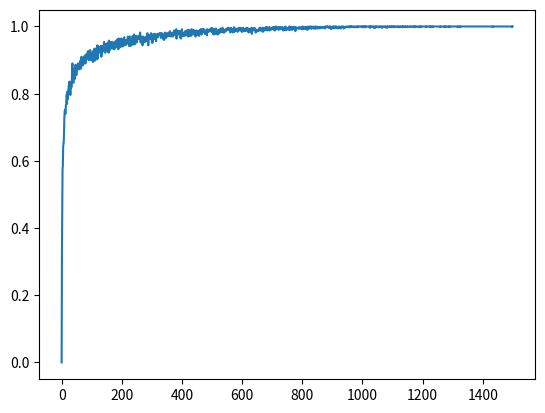

The script that saved this image:
import random
import math


class Categoriser:
    def __init__(self, range, channel, parent=None):
        self.parent = parent
        self.range = range
        self.channel = channel
        self.child1 = None
        self.child2 = None
        self.age = 0
        self.applicability_count = 0
        self.form_associations = {}

    def grow(self):
        if self.child1 is not None or self.child2 is not None:
            return
        middle = self.range[1] / 2
        range1 = (self.range[0], middle)
        range2 = (middle, self.range[1])
        self.child1 = Categoriser(range1, self.channel, self)
        self.child2 = Categoriser(range2, self.channel, self)

    def prune(self):
        if self.parent.child1 == self:
            self.parent.child1 = None
        else:
            self.parent.child2 = None

    def discriminate(self, value, form):
        self.applicability_count += 1
        if form not in self.form_associations:
            self.form_associations[form] = 0
        self.form_associations[form] += 1

        if self.child1 is not None and self.child1.range[0] <= value <= self.child1.range[1]:
            return self.child1.discriminate(value, form)
        elif self.child2 is not None and self.child2.range[0] <= value <= self.child2.range[1]:
            return self.child2.discriminate(value, form)
        return self

class DiscriminationTree:
    def __init__(self, channel, range=(0, 1), e=0.05, evidence_threshold=0):
        self.root = Categoriser(range, channel)
        self.e = e
        self.et = evidence_threshold

    def increase_age(self):
        def _increase(categoriser):
            if categoriser.child1 is not None:
                _increase(categoriser.child1)
            if categoriser.child2 is not None:
                _increase(categoriser.child2)
            categoriser.age += 1
        _increase(self.root)

    def discriminate(self, value, form):
        '''Returns the lowest node (discriminator) in the tree that contains the value.'''
        return self.root.discriminate(value, form)

    def grow(self):
        self.root.grow()

    def get_next_category(self, form, category):
        if category.child1 is None or category.child2 is None:
            return None, None
        if category.child1.applicability_count < self.et or category.child2.applicability_count < self.et:
            return None, None

        if form not in category.child1.form_associations or category.child1.applicability_count == 0:
            child1_p = 0
        else:
            child1_p = category.child1.form_associations[form] / category.child1.applicability_count

        if form not in category.child2.form_associations or category.child2.applicability_count == 0:
            child2_p = 0
        else:
            child2_p = category.child2.form_associations[form] / category.child2.applicability_count

        own_p = category.form_associations[form] / category.applicability_count
        last_category = category
        if abs(child1_p - child2_p) < self.e:
            return None, None
        if child1_p - own_p > self.e:
            category = category.child1
        elif child2_p - own_p > self.e:
            category = category.child2
        if last_category == category:
            return None, None
        return category, abs(child1_p - child2_p)

    def get_best_category(self, form):
        category, _ = self.get_next_category(form, self.root)
        next_category = category
        while next_category is not None:
            category = next_category
            next_category, _ = self.get_next_category(form, category)
        return category

class Discriminator:
    def __init__(self, channels, ranges=None):
        self.trees = []
        if ranges is not None:
            assert channels == len(ranges), 'Channels and the amount of given ranges does not match.'
            for i in range(len(channels)):
                self.trees.append(DiscriminationTree(i, ranges[i]))
        else:
            for i in range(channels):
                self.trees.append(DiscriminationTree(i))

    def discriminate_object(self, obj, form):
        for i in range(len(self.trees)):
            self.trees[i].discriminate(obj[i], form)

    def get_best_category(self, form):
        best_chan = 0
        best_diff = -1
        for i in range(len(self.trees)):
            cat, diff = self.trees[i].get_next_category(form, self.trees[i].root)
            if cat is not None:
                if diff > best_diff:
                    best_diff = diff
                    best_chan = i
        return self.trees[best_chan].get_best_category(form)

    # def discriminate(self, all_objects, topic_objects):
    #     '''Returns the discriminator that perfectly discriminates topic objects from all objects.'''
    #     topic_set = set(topic_objects)
    #     for i in range(len(self.trees)):
    #         discrimination_dict = {}
    #         for obj in all_objects:
    #             discriminator = self.trees[i].discriminate(obj[i])
    #             if discriminator not in discrimination_dict:
    #                 discrimination_dict[discriminator] = set()
    #             discrimination_dict[discriminator].add(obj)
    #         for discriminator, objs in discrimination_dict.items():
    #             if objs == topic_set:
    #                 return discriminator
    #     # Discrimination failed :(
    #     return None
    #
    # def get_relevant_discriminators(self, disc_obj, all_objs):
    #     '''Returns all discriminators that somehow discriminate the disc_obj from other objects.'''
    #     relevant_discriminators = []
    #     for i in range(len(self.trees)):
    #         discriminators = {}
    #         relevant_discriminator = None
    #         for obj in all_objs:
    #             discriminator = self.trees[i].discriminate(obj[i])
    #             if discriminator not in discriminators:
    #                 discriminators[discriminator] = []
    #             discriminators[discriminator].append(obj)
    #             if obj == disc_obj:
    #                 relevant_discriminator = discriminator
    #         if len(discriminators.keys()) > 1:
    #             relevant_discriminators.append(relevant_discriminator)
    #     return relevant_discriminators
    #
    # def discriminate_object_sets(self, set1, set2):
    #     '''Returns discriminators for set1 and set2 that separate them from each other perfectly.
    #     WARNING: Hacky implementation only works now because the environment is suitable for it.'''
    #     return self.discriminate(set1 + set2, set1), self.discriminate(set1 + set2, set2)

    def grow(self, set1=None, set2=None):
        '''Randomly selects a channel to grow.'''
        random.choice(self.trees).grow()

def normalize(objs):
    chan_vals = list(zip(*objs))
    normalized_vals = []
    for chan in chan_vals:
        min_val =min(chan)
        max_val = max(chan)
        length = max_val - min_val
        normalized_vals.append(tuple((val - min_val) / length for val in chan))
    return list(zip(*normalized_vals))

def get_nodes(val, tree):
    nodes = []
    node = tree.root
    while node is not None:
        if node.child1 is not None and node.child1.range[0] <= val <= node.child1.range[1]:
            nodes.append(node.child1)
            node = node.child1
        elif node.child2 is not None and node.child2.range[0] <= val <= node.child2.range[1]:
            nodes.append(node.child2)
            node = node.child2
        else:
            node = None
    return nodes

def name_nodes(discriminator):
    name = 0
    names = {}
    for tree in discriminator.trees:
        nodes = [tree.root]
        while len(nodes) > 0:
            next_nodes = []
            for node in nodes:
                name += 1
                names[node] = name
                if node.child1 is not None:
                    next_nodes.append(node.child1)
                if node.child2 is not None:
                    next_nodes.append(node.child2)
            nodes = next_nodes
    return names

def print_tree(tree):
    nodes = [tree.root]
    while len(nodes) > 0:
        new_nodes = []
        for node in nodes:
            print(node.range)
            for form, count in node.form_associations.items():
                print('{}: {}'.format(form, count / node.applicability_count))
            print()
            if node.child1 is not None:
                new_nodes.append(node.child1)
            if node.child2 is not None:
                new_nodes.append(node.child2)
        nodes = new_nodes

def print_range_forms(tree, forms):
    nodes = [tree.root]
    while len(nodes) > 0:
        new_nodes = []
        for node in nodes:
            print('{}: {}'.format(node.range, forms[node]))
            if node.child1 is not None:
                new_nodes.append(node.child1)
            if node.child2 is not None:
                new_nodes.append(node.child2)
        nodes = new_nodes

if __name__ == '__main__':
    runs = 500
    iters = 1500
    success = [0] * iters
    for j in range(runs):
        print('run {}'.format(j))
        discriminator = Discriminator(2)
        discriminator.trees[0].grow()
        discriminator.trees[0].root.child1.grow()
        discriminator.trees[1].grow()

        forms = name_nodes(discriminator)

        objs1 = [(2, y) for y in range(1, 8)]
        objs1 += [(4, y) for y in range(1, 8)]
        objs1 += [(6, y) for y in range(1, 8)]
        objs1 += [(8, y) for y in range(1, 8)]
        objs1 = normalize(objs1)

        objs2 = [(x, 11) for x in range(11, 18)]
        objs2 += [(x, 13) for x in range(11, 18)]
        objs2 = normalize(objs2)

        objs1_prob = len(objs1) / (len(objs1) + len(objs2))

        i = 0
        guesses = []
        while i < iters:
            i += 1
            if random.random() < objs1_prob:
                objs = objs1
                obj = random.choice(objs)
                categoriser = random.choice(get_nodes(obj[0], discriminator.trees[0]))
            else:
                objs = objs2
                obj = random.choice(objs)
                categoriser = random.choice(get_nodes(obj[1], discriminator.trees[1]))

            form = forms[categoriser]
            discriminator.discriminate_object(obj, form)
            guess = discriminator.get_best_category(form)
            guesses.append(guess == categoriser)

        for k in range(len(guesses)):
            if guesses[k]:
                success[k] += 1

    success_ratios = [x / runs for x in success]
    print(success_ratios)
    import matplotlib.pyplot as plt

    plt.plot(success_ratios)
    plt.show()
    asd = 1
